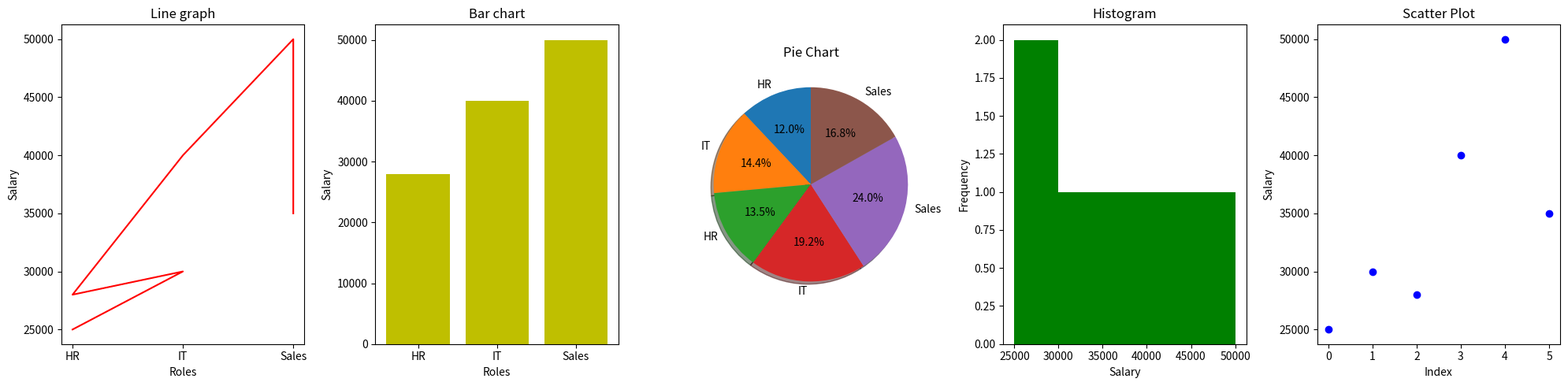

This figure's Python source:
import numpy as np
import pandas as pd
from matplotlib import pyplot as plt

#Scenario: 
salaries = np.array([25000, 30000, 28000, 40000, 50000, 35000]) 
departments = ["HR", "IT", "HR", "IT", "Sales", "Sales"] 

#Convert into DataFrame
df=pd.DataFrame({"Salary":salaries,"Roles":departments})
print(df)

#plot
fig,axes=plt.subplots(1,5,figsize=(20,5))

#Line graph → salary trend 
axes[0].plot(df["Roles"],df["Salary"],color='r')
axes[0].set_title('Line graph')
axes[0].set_xlabel('Roles')
axes[0].set_ylabel('Salary')

#Bar chart → department-wise salary comparison 
axes[1].bar(df["Roles"],df["Salary"],color='y')
axes[1].set_title('Bar chart')
axes[1].set_xlabel('Roles')
axes[1].set_ylabel('Salary')

#Pie chart → department distribution 
axes[2].pie(df["Salary"],labels=df["Roles"], autopct='%1.1f%%',   
shadow=True, startangle=90) 
axes[2].set_title('Pie Chart')

#Histogram → salary distribution 
axes[3].hist(df["Salary"],bins=5,color='g')
axes[3].set_title('Histogram')
axes[3].set_xlabel('Salary')
axes[3].set_ylabel('Frequency')

#Scatter plot → index vs salary
axes[4].scatter(df.index, df["Salary"],color='b')
axes[4].set_title('Scatter Plot')
axes[4].set_xlabel('Index')
axes[4].set_ylabel('Salary')

plt.tight_layout()
plt.show()
